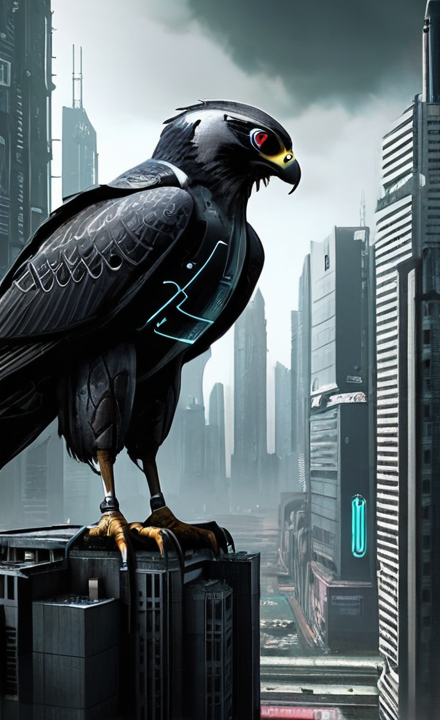
Generation parameters embedded in this image by AUTOMATIC1111 Stable Diffusion web UI or a fork of it (Forge, ...) (PNG 'parameters' text chunk):
cyberpunk inkpunk falcon dystopia city
Steps: 42, Sampler: DPM++ 2M Karras, CFG scale: 7.5, Seed: 472640113, Size: 440x720, Model hash: f6a8a4e67d, Model: brixlAMustInYour_v5EndOfTheLine, Version: v1.7.0